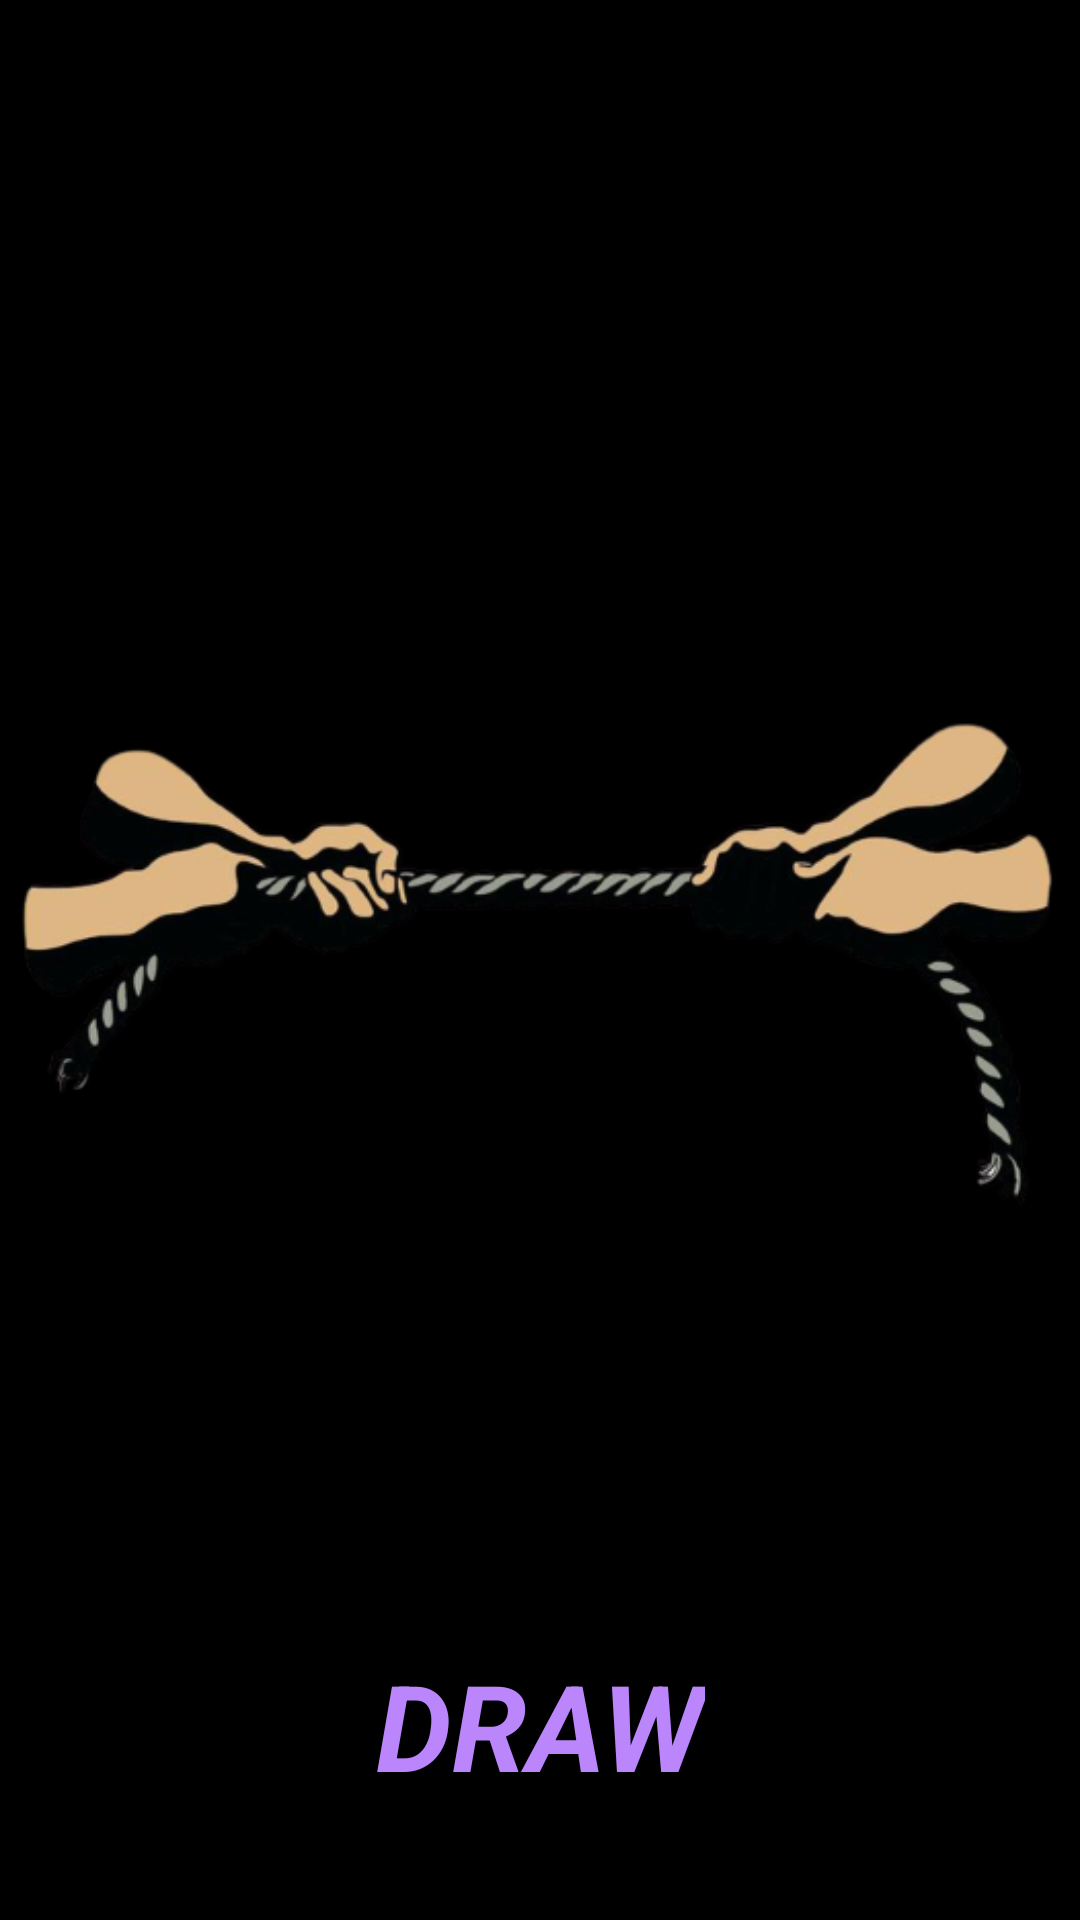

Reconstruct the res/layout file that produces this screen, plus the resources it refers to.
<!-- AndroidManifest.xml: application theme Theme.TikTakToe -->
<!-- res/layout/activity_drawactivity.xml -->
<?xml version="1.0" encoding="utf-8"?>
<androidx.constraintlayout.widget.ConstraintLayout xmlns:android="http://schemas.android.com/apk/res/android"
    xmlns:app="http://schemas.android.com/apk/res-auto"
    xmlns:tools="http://schemas.android.com/tools"
    android:layout_width="match_parent"
    android:layout_height="match_parent"
    android:background="@color/black"
    tools:context=".DisplayMessage">

    <TextView
        android:id="@+id/textView2"
        android:layout_width="wrap_content"
        android:layout_height="wrap_content"
        android:text="DRAW"
        android:textColor="@color/purple_200"
        android:textSize="40sp"
        android:textStyle="bold|italic"
        app:layout_constraintBottom_toBottomOf="parent"
        app:layout_constraintEnd_toEndOf="parent"
        app:layout_constraintStart_toStartOf="parent"
        app:layout_constraintTop_toBottomOf="@+id/imageView10" />

    <ImageView
        android:id="@+id/imageView10"
        android:layout_width="match_parent"
        android:layout_height="380dp"
        app:layout_constraintBottom_toBottomOf="parent"
        app:layout_constraintEnd_toEndOf="parent"
        app:layout_constraintStart_toStartOf="parent"
        app:layout_constraintTop_toTopOf="parent"
        app:srcCompat="@drawable/draw_image" />
</androidx.constraintlayout.widget.ConstraintLayout>
<!-- resources referenced by this layout -->
<resources>
  <color name="black">#FF000000</color>
  <color name="purple_200">#FFBB86FC</color>
  <!-- drawable draw_image: png bitmap (drawable-hdpi, 22086 bytes) -->
  <style name="Theme.TikTakToe" parent="Theme.MaterialComponents.DayNight.DarkActionBar">
          
          <item name="colorPrimary">@color/purple_500</item>
          <item name="colorPrimaryVariant">@color/purple_700</item>
          <item name="colorOnPrimary">@color/white</item>
          
          <item name="colorSecondary">@color/teal_200</item>
          <item name="colorSecondaryVariant">@color/teal_700</item>
          <item name="colorOnSecondary">@color/black</item>
          
          <item name="android:statusBarColor" tools:targetApi="l">?attr/colorPrimaryVariant</item>
          
      </style>
  <color name="purple_500">#29124A</color>
  <color name="purple_700">#080413</color>
  <color name="white">#FFFFFFFF</color>
  <color name="teal_200">#FF03DAC5</color>
  <color name="teal_700">#FF018786</color>
</resources>
